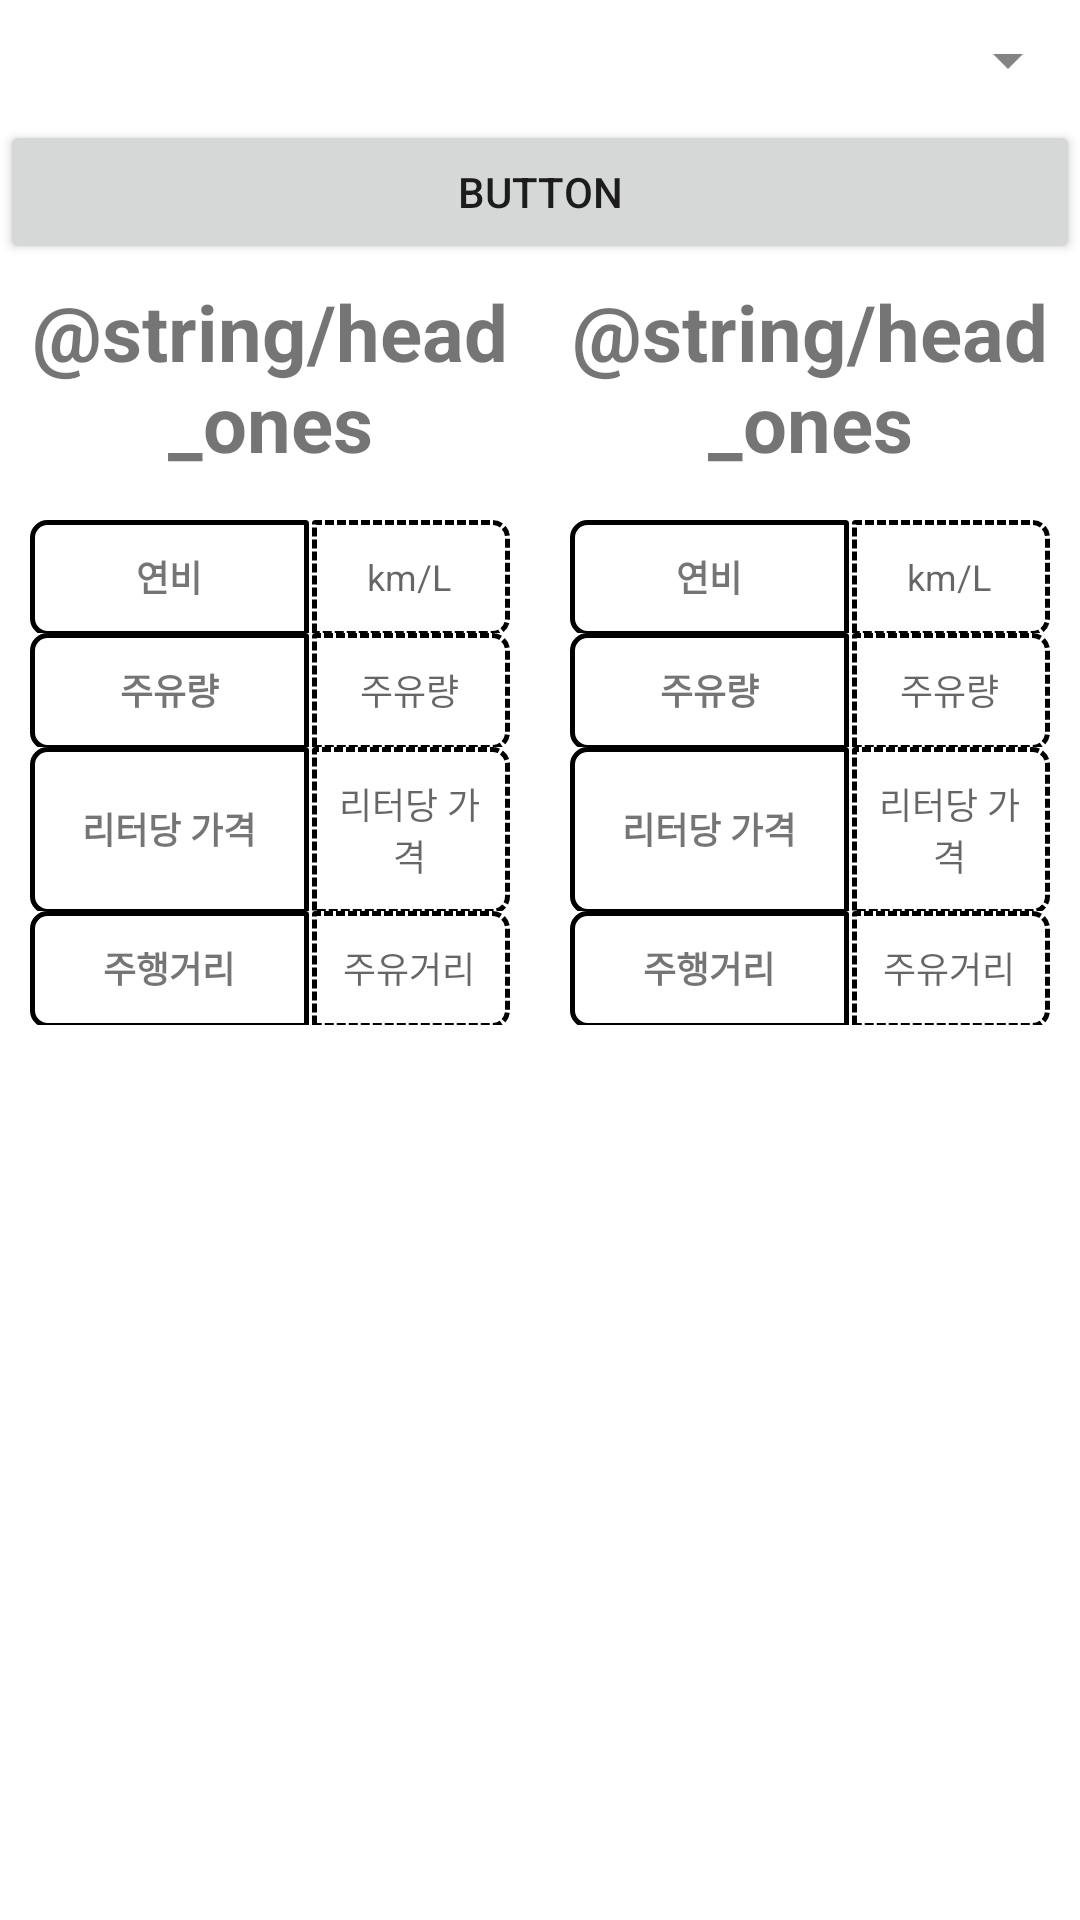

The Android layout XML behind this screen, and the referenced resources:
<!-- AndroidManifest.xml: application theme Theme.Moto_History -->
<!-- res/layout/fragment_home.xml -->
<?xml version="1.0" encoding="utf-8"?>
<androidx.constraintlayout.widget.ConstraintLayout xmlns:android="http://schemas.android.com/apk/res/android"
    xmlns:app="http://schemas.android.com/apk/res-auto"
    xmlns:tools="http://schemas.android.com/tools"
    android:layout_width="match_parent"
    android:layout_height="match_parent"
    tools:context=".ui.home.HomeFragment">


    <ImageView
        android:id="@+id/imageView2"
        android:layout_width="match_parent"
        android:layout_height="match_parent"
        android:alpha="0.3"
        app:layout_constraintBottom_toBottomOf="parent"
        app:layout_constraintEnd_toEndOf="parent"
        app:layout_constraintStart_toStartOf="parent"
        app:layout_constraintTop_toTopOf="parent"
        tools:src="@tools:sample/avatars" />

    <LinearLayout
        android:id="@+id/linearLayout"
        android:layout_width="match_parent"
        android:layout_height="match_parent"
        android:orientation="vertical"
        app:layout_constraintBottom_toBottomOf="parent"
        app:layout_constraintEnd_toEndOf="parent"
        app:layout_constraintHorizontal_bias="0.5"
        app:layout_constraintStart_toStartOf="parent"
        app:layout_constraintTop_toTopOf="parent">

        <Spinner
            android:id="@+id/spinner"
            android:layout_width="match_parent"
            android:layout_height="wrap_content"
            android:alpha="0.8"
            android:minHeight="40dp"
            tools:ignore="TouchTargetSizeCheck,SpeakableTextPresentCheck" />

        <Button
            android:id="@+id/button"
            android:layout_width="match_parent"
            android:layout_height="wrap_content"
            android:text="Button" />

        <LinearLayout
            android:id="@+id/a1"
            android:layout_width="match_parent"
            android:layout_height="wrap_content"
            android:orientation="horizontal">

            <include
                android:id="@+id/a"
                layout="@layout/activity_main_avgdata"
                android:layout_width="wrap_content"
                android:layout_height="wrap_content"
                android:layout_gravity="center"
                android:layout_weight="1"
                android:padding="10dp" />

            <include
                android:id="@+id/b"
                layout="@layout/activity_main_avgdata"
                android:layout_width="wrap_content"
                android:layout_height="wrap_content"
                android:layout_gravity="center"
                android:layout_weight="1"
                android:padding="10dp" />
        </LinearLayout>


        <RelativeLayout
            android:id="@+id/under_picher"
            android:layout_width="match_parent"
            android:layout_height="match_parent">

            

            <androidx.recyclerview.widget.RecyclerView
                android:id="@+id/recyclerview"
                android:layout_width="match_parent"
                android:layout_height="wrap_content"
                android:layout_alignParentStart="true"
                android:layout_alignParentTop="true"
                android:layout_alignParentEnd="true"
                android:layout_alignParentBottom="true" />
        </RelativeLayout>

    </LinearLayout>

    
</androidx.constraintlayout.widget.ConstraintLayout>
<!-- res/layout/activity_main_avgdata.xml (included above) -->
<?xml version="1.0" encoding="utf-8"?>
<LinearLayout xmlns:android="http://schemas.android.com/apk/res/android"
    android:layout_width="match_parent"
    android:layout_height="wrap_content"
    android:orientation="vertical">


    <TextView
        android:id="@+id/HeadText"
        style="@style/Head_textview"
        android:layout_gravity="center"
        android:gravity="center"
        android:text="@string/head_ones" />

    <TableLayout
        android:layout_width="match_parent"
        android:layout_height="wrap_content"
        android:layout_gravity="center"
        android:layout_weight="1"
        android:gravity="center"
        android:padding="10dp">
        <TableRow
            android:layout_width="match_parent"
            android:layout_height="match_parent">
            <TextView
                android:id="@+id/oneday_name"
                style="@style/oneavg_default"
                android:text="@string/onetime_liter" />
            <TextView
                android:id="@+id/textView1"
                style="@style/oneavg_val"

                android:hint="@string/hint_avgliter" />
        </TableRow>

        <TableRow
            android:layout_width="match_parent"
            android:layout_height="match_parent">

            <TextView
                android:id="@+id/textView2"
                style="@style/oneavg_default"
                android:text="@string/onetime_gasliter" />

            <TextView
                android:id="@+id/textView3"
                style="@style/oneavg_val"
                android:hint="@string/hint_avggasleter" />
        </TableRow>

        <TableRow
            android:layout_width="match_parent"
            android:layout_height="match_parent">

            <TextView
            android:ellipsize="marquee"
                android:id="@+id/textView4"
                style="@style/oneavg_default"
                android:text="@string/onetime_wonliter" />

            <TextView
                android:id="@+id/textView5"
                style="@style/oneavg_val"
                android:hint="@string/hint_avgwonliter" />
        </TableRow>


        <TableRow
            android:layout_width="match_parent"
            android:layout_height="match_parent">

            <TextView
                android:id="@+id/textView6"
                style="@style/oneavg_default"
                android:text="@string/onetime_km" />

            <TextView
                android:id="@+id/textView7"
                style="@style/oneavg_val"
                android:hint="@string/hint_avgkm" />
        </TableRow>
    </TableLayout>

</LinearLayout>
<!-- resources referenced by this layout -->
<resources>
  <string name="hint_avggasleter">주유량</string>
  <string name="hint_avgkm">주유거리</string>
  <string name="hint_avgliter">km/L</string>
  <string name="hint_avgwonliter">리터당 가격</string>
  <string name="onetime_gasliter">주유량</string>
  <string name="onetime_km">주행거리</string>
  <string name="onetime_liter">연비</string>
  <string name="onetime_wonliter">리터당 가격</string>
  <style name="Head_textview">
          <item name="android:minWidth">200dp</item>
          <item name="android:maxWidth">350dp</item>
          <item name="android:minHeight">60dp</item>
          <item name="android:maxHeight">150dp</item>
          <item name="android:layout_width">match_parent</item>
          <item name="android:layout_height">wrap_content</item>
          <item name="android:paddingTop">5dp</item>
          <item name="android:paddingEnd">10dp</item>
          <item name="android:paddingStart">10dp</item>
          <item name="android:paddingBottom">5dp</item>
          <item name="android:gravity">center</item>
          <item name="android:layout_weight">1</item>
          <item name="android:textSize">@dimen/main_avg_head</item>
          <item name="android:textStyle">bold</item>
      </style>
  <style name="oneavg_val">
  
          <item name="android:maxWidth">200dp</item>
          <item name="android:minWidth">130dp</item>
          <item name="android:minHeight">30dp</item>
          <item name="android:maxHeight">100dp</item>
          <item name="android:layout_width">match_parent</item>
          <item name="android:layout_height">match_parent</item>
          <item name="android:paddingTop">10dp</item>
          <item name="android:paddingEnd">5dp</item>
          <item name="android:paddingStart">5dp</item>
          <item name="android:paddingBottom">10dp</item>
          <item name="android:gravity">center</item>
          <item name="android:ellipsize">marquee</item>
          <item name="android:background">@drawable/val_rinbox</item>
          <item name="android:layout_weight">0.7</item>
          <item name="android:textSize">@dimen/main_avg_body</item>
      </style>
  <style name="Theme.Moto_History" parent="Theme.MaterialComponents.DayNight.DarkActionBar">
          
          <item name="colorPrimary">@color/purple_500</item>
          <item name="colorPrimaryVariant">@color/purple_700</item>
          <item name="colorOnPrimary">@color/white</item>
          
          <item name="colorSecondary">@color/teal_200</item>
          <item name="colorSecondaryVariant">@color/teal_700</item>
          <item name="colorOnSecondary">@color/black</item>
          
          <item name="android:statusBarColor" tools:targetApi="l">?attr/colorPrimaryVariant</item>
          
      </style>
  <dimen name="main_avg_head">26dp</dimen>
  <!-- drawable val_inbox (drawable) -->
  <?xml version="1.0" encoding="utf-8"?>
  <layer-list xmlns:android="http://schemas.android.com/apk/res/android">
      <item
          android:bottom="-1dp">
          <shape>
              <stroke
                  android:width="1.5dp"
                  android:color="@color/black" />
              <size
                  android:width="10dp"
                  android:height="10dp" />
              <corners
                  android:topLeftRadius="5dp"
                  android:topRightRadius="0.2dp"
                  android:bottomLeftRadius="5dp"
                  android:bottomRightRadius="0.2dp"/>
              <solid
                  android:color="@color/cFFFFFF" />
              <padding
  
                  android:left="2dp"
                  android:right="-1dp"
                  android:top="2dp"
                  android:bottom="-2dp"
                  />
          </shape>
      </item>
      
  </layer-list>
  <dimen name="main_avg_body">12dp</dimen>
  <color name="purple_500">#FF6200EE</color>
  <color name="purple_700">#FF3700B3</color>
  <color name="white">#CFFFFFFF</color>
  <color name="teal_200">#FF03DAC5</color>
  <color name="teal_700">#FF018786</color>
  <color name="black">#FF000000</color>
  <color name="cFFFFFF">#FFFFFF</color>
</resources>
